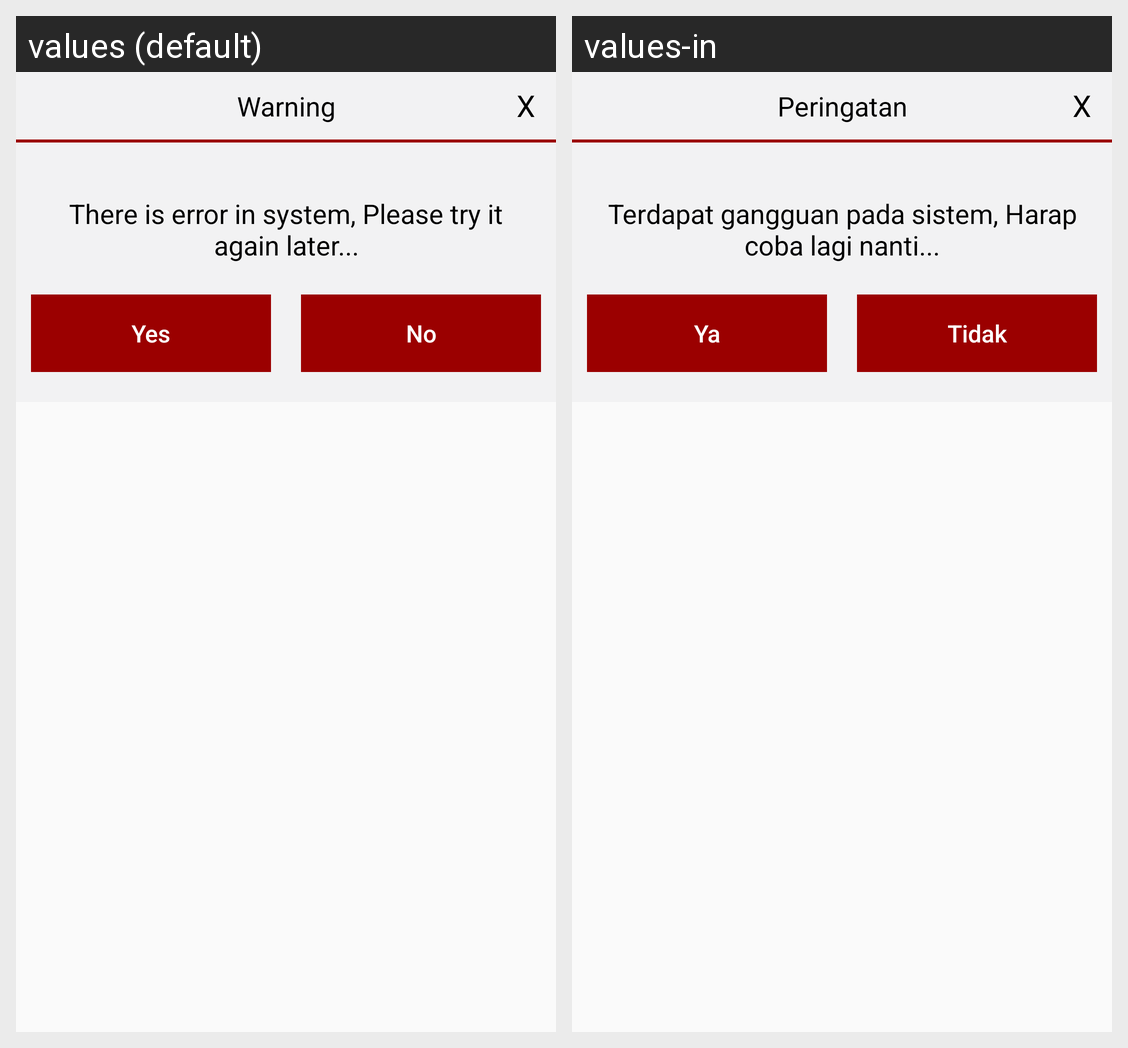

Locale-by-locale string values for the Android screen shown in this grid:
Android screen res/layout/alert_dialog.xml rendered under 2 locales, left to right: values (default), values-in. Device: Nexus 5 (rendered at 1080×1920; each locale shown at half size, 540×960, under a caption strip naming it); theme AppTheme.
Strings drawn on this screen, with the default value and each locale's value (text and hints the layout hard-codes, and strings that could not be matched under every locale, appear in the picture but are not listed):

alert
  values: Warning
  values-in: Peringatan

error_fetching_data
  values: There is error in system, Please try it again later...
  values-in: Terdapat gangguan pada sistem, Harap coba lagi nanti...

btn_yes
  values: Yes
  values-in: Ya

btn_no
  values: No
  values-in: Tidak
